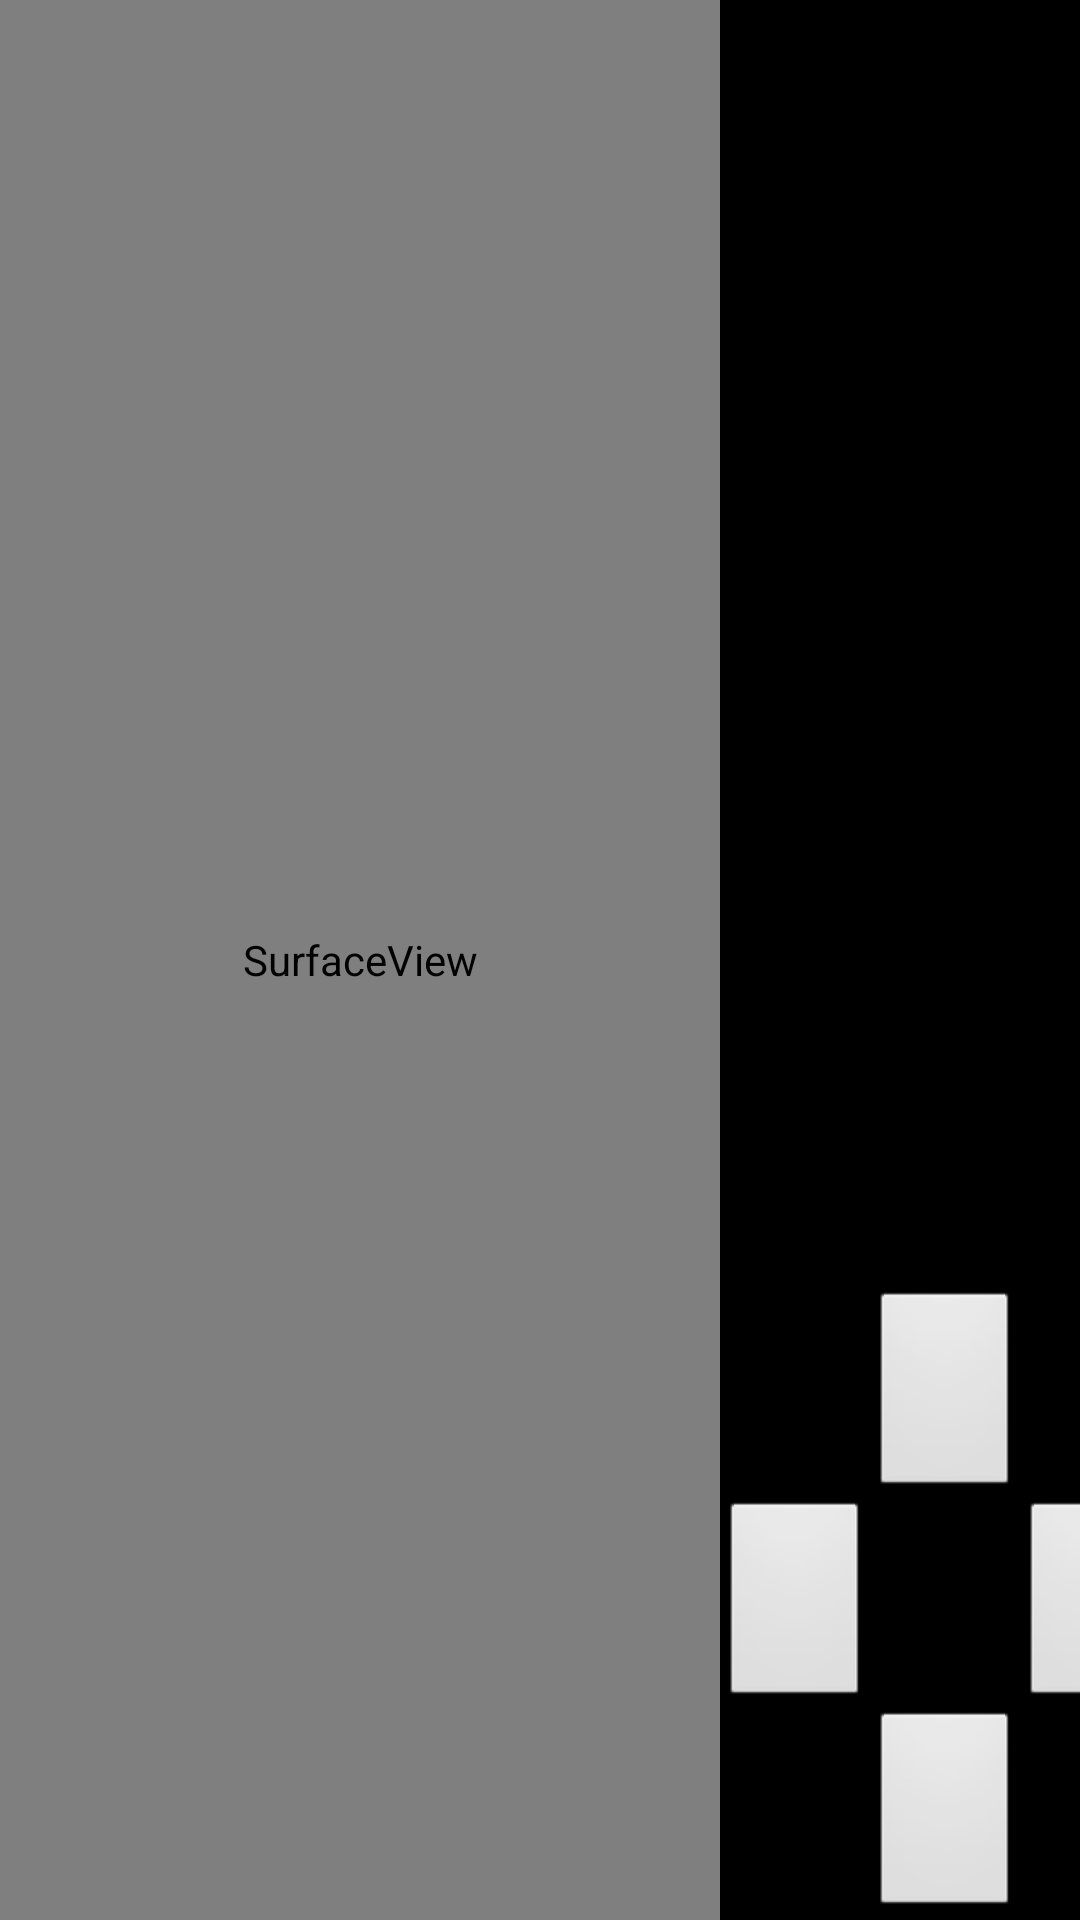

Here is an Android app screen rendered from its layout file. Give the layout XML and the strings, colors and styles it references.
<!-- AndroidManifest.xml: application theme AppTheme -->
<!-- res/layout/activity_bluetooth_connection.xml -->
<?xml version="1.0" encoding="utf-8"?>
<LinearLayout xmlns:android="http://schemas.android.com/apk/res/android"
              android:layout_width="match_parent"
              android:layout_height="match_parent"
              android:orientation="horizontal"
              android:background="#000"
              android:keepScreenOn="true">

    <SurfaceView
        android:id="@+id/surfaceView"
        android:layout_weight="6"
        android:layout_width="0dp"
        android:layout_height="match_parent"/>

    <RelativeLayout
        android:layout_weight="3"
        android:layout_width="0dp"
        android:layout_height="match_parent">

        <TableLayout
            android:layout_width="match_parent"
            android:layout_height="wrap_content"
            android:stretchColumns="*"
            android:layout_alignParentBottom="true">

            <TableRow>

                <Button
                    android:layout_column="1"
                    android:id="@+id/btnTop"
                    android:layout_width="50dp"
                    android:layout_height="@dimen/buttonheight"/>
            </TableRow>

            <TableRow>

                <Button
                    android:id="@+id/btnLeft"
                    android:layout_column="0"
                    android:layout_width="50dp"
                    android:layout_height="@dimen/buttonheight"/>

                <Button
                    android:layout_column="2"
                    android:id="@+id/btnRight"
                    android:layout_width="50dp"
                    android:layout_height="@dimen/buttonheight"/>
            </TableRow>

            <TableRow>

                <Button
                    android:layout_column="1"
                    android:id="@+id/btnBottom"
                    android:layout_width="50dp"
                    android:layout_height="@dimen/buttonheight"/>
            </TableRow>
        </TableLayout>

    </RelativeLayout>
</LinearLayout>
<!-- resources referenced by this layout -->
<resources>
  <dimen name="buttonheight">50dp</dimen>
  <style name="AppTheme" parent="@android:style/Theme">
          <item name="android:windowFullscreen">true</item>
      </style>
</resources>
